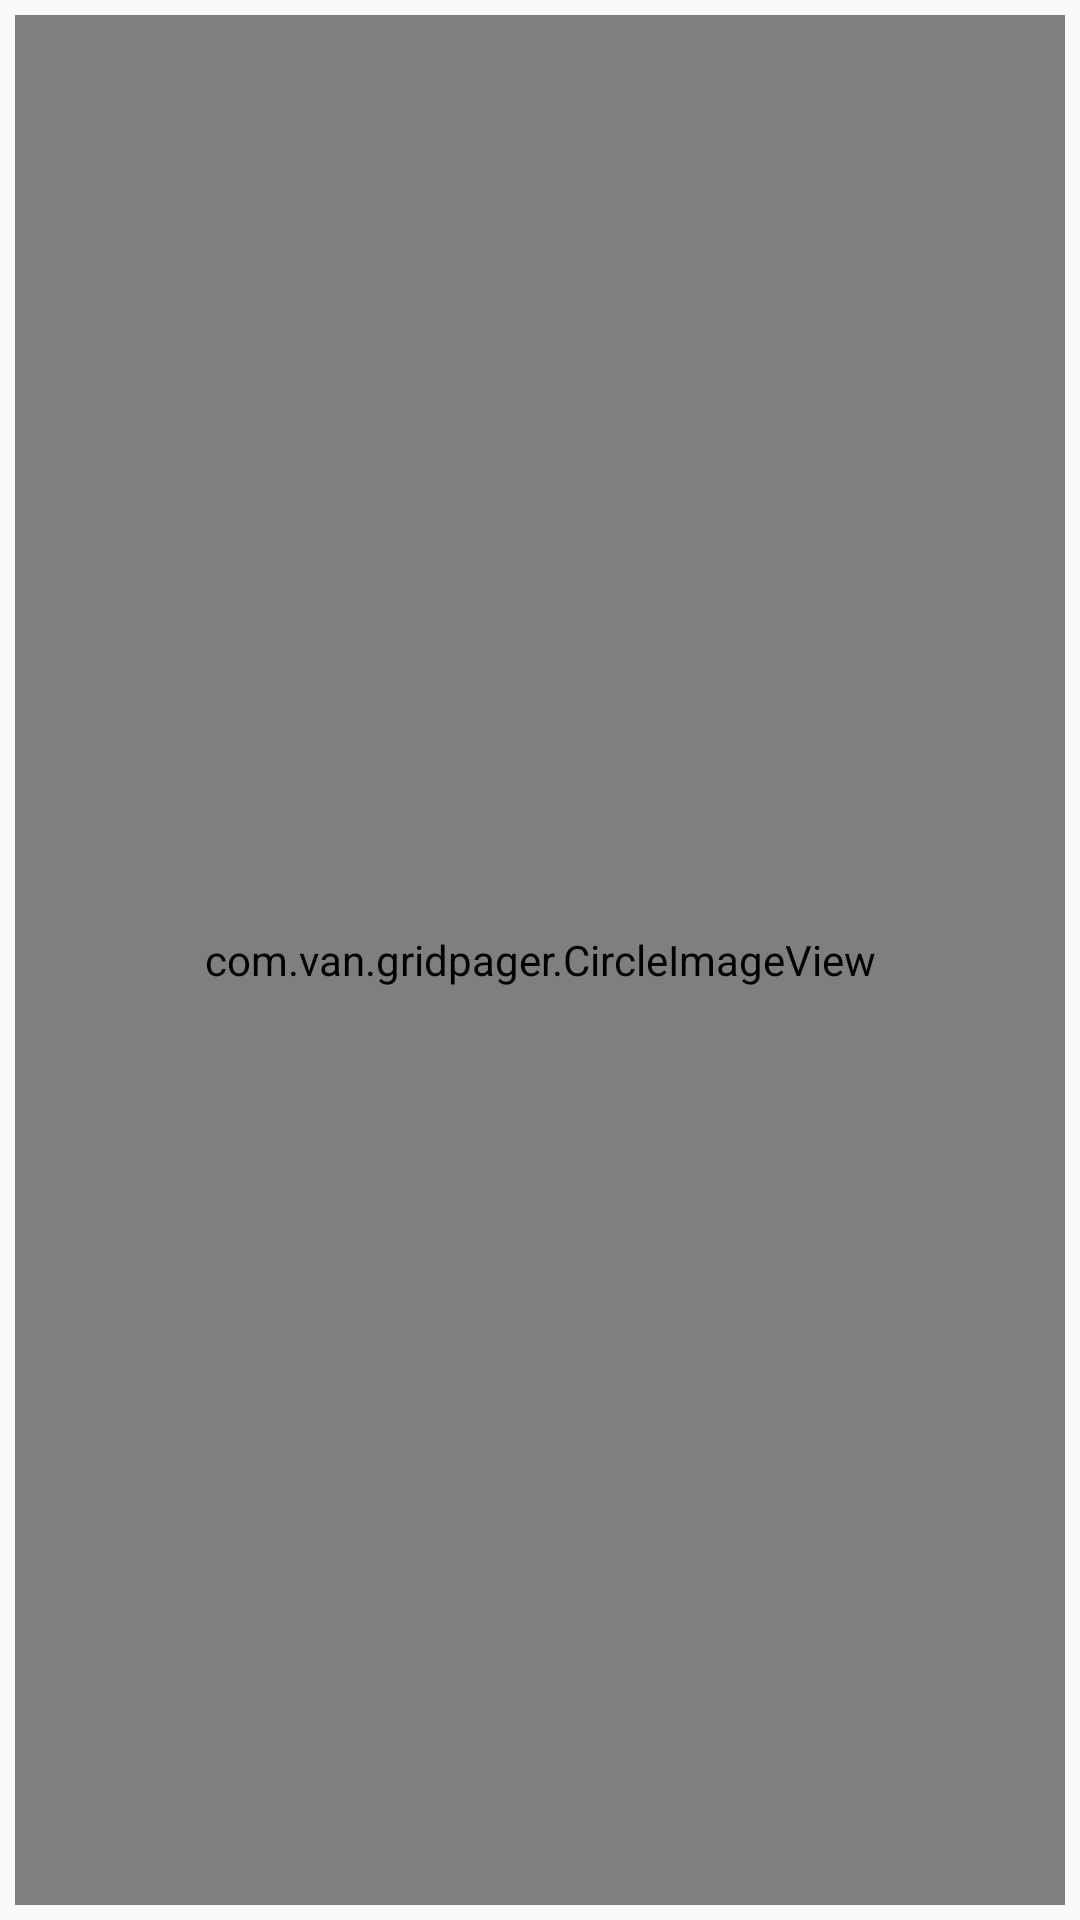

Layout XML and referenced resources for this Android screen:
<!-- AndroidManifest.xml: application theme AppTheme -->
<!-- res/layout/adapter_column_item.xml -->
<?xml version="1.0" encoding="utf-8"?>
<LinearLayout xmlns:android="http://schemas.android.com/apk/res/android"
    android:layout_width="match_parent"
    android:layout_height="match_parent"
    android:orientation="vertical"
    android:gravity="center">

    <com.van.gridpager.CircleImageView
        android:id="@+id/iv_img"
        android:layout_width="match_parent"
        android:layout_height="match_parent"
        android:layout_margin="5dp"
        android:src="@mipmap/ic_launcher"/>

    <TextView
        android:id="@+id/tv_title"
        android:layout_width="match_parent"
        android:layout_height="wrap_content"
        android:gravity="center"/>
</LinearLayout>
<!-- resources referenced by this layout -->
<resources>
  <style name="AppTheme" parent="Theme.AppCompat.Light.DarkActionBar">
          
          <item name="colorPrimary">@color/colorPrimary</item>
          <item name="colorPrimaryDark">@color/colorPrimaryDark</item>
          <item name="colorAccent">@color/colorAccent</item>
      </style>
  <!-- not gathered from this repository: default colours our renderer supplied (Android Studio template values) -->
  <color name="colorPrimary">#FF6200EE</color>
  <color name="colorPrimaryDark">#FF3700B3</color>
  <color name="colorAccent">#FF03DAC5</color>
</resources>
